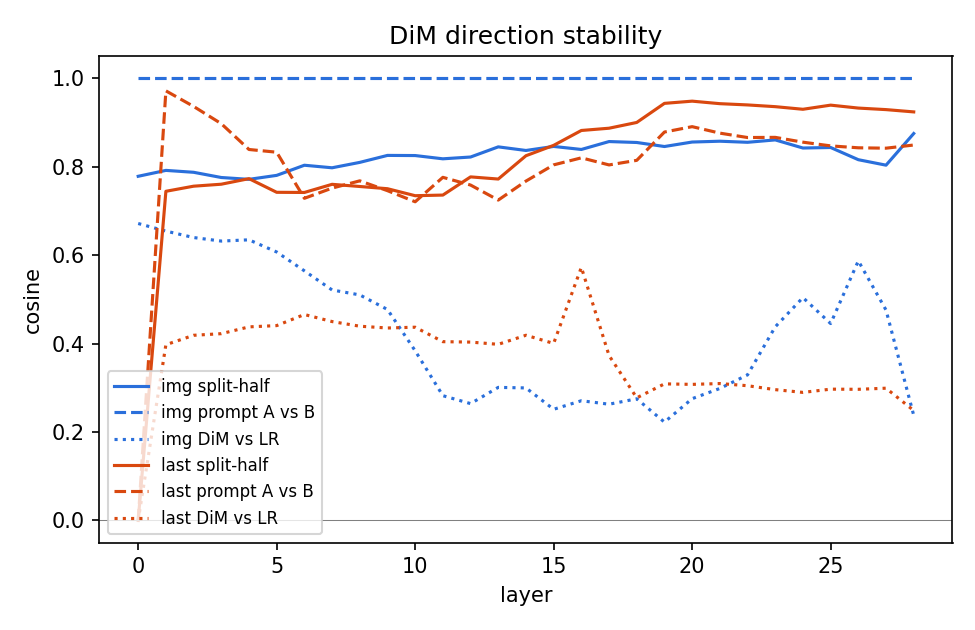

The table this chart was drawn from, first rows:
stage, position, layer, split_half_cos, split_half_cos_sd, cos_dim_A_B, cos_dim_lr, random_cos_sd
final, img, 0, 0.7781, 0.03561, 1, 0.6713, 0.0167
final, last, 0, 0.0, 0.0, 0.0, 0.0, 0.0167
final, img, 1, 0.7914, 0.03156, 1, 0.6542, 0.0167
final, last, 1, 0.7441, 0.06194, 0.9712, 0.3973, 0.0167
final, img, 2, 0.7871, 0.02039, 1, 0.6396, 0.0167
final, last, 2, 0.7557, 0.06516, 0.936, 0.4186, 0.0167
final, img, 3, 0.7753, 0.03109, 1, 0.6316, 0.0167
final, last, 3, 0.7602, 0.04825, 0.897, 0.4223, 0.0167
final, img, 4, 0.7712, 0.02747, 1, 0.6344, 0.0167
final, last, 4, 0.7727, 0.04849, 0.8386, 0.4376, 0.0167
final, img, 5, 0.7801, 0.02449, 1, 0.6069, 0.0167
final, last, 5, 0.7419, 0.07673, 0.8325, 0.4405, 0.0167
final, img, 6, 0.8031, 0.02501, 1, 0.5643, 0.0167
final, last, 6, 0.7415, 0.06577, 0.7283, 0.4656, 0.0167
final, img, 7, 0.7973, 0.02707, 1, 0.5211, 0.0167
final, last, 7, 0.7599, 0.05322, 0.7513, 0.4497, 0.0167
final, img, 8, 0.8095, 0.0259, 1, 0.5099, 0.0167
final, last, 8, 0.755, 0.05933, 0.7678, 0.4391, 0.0167
final, img, 9, 0.8253, 0.01876, 1, 0.4769, 0.0167
final, last, 9, 0.75, 0.07689, 0.7455, 0.4351, 0.0167
final, img, 10, 0.8249, 0.01791, 1, 0.3836, 0.0167
final, last, 10, 0.7342, 0.1335, 0.7204, 0.4369, 0.0167
final, img, 11, 0.8176, 0.0358, 1, 0.2821, 0.0167
final, last, 11, 0.7356, 0.1013, 0.7757, 0.4042, 0.0167
final, img, 12, 0.8216, 0.02517, 1, 0.2642, 0.0167
final, last, 12, 0.7767, 0.06308, 0.7583, 0.4032, 0.0167
final, img, 13, 0.8446, 0.02327, 1, 0.3009, 0.0167
final, last, 13, 0.7718, 0.06729, 0.7243, 0.3982, 0.0167
final, img, 14, 0.8364, 0.02431, 1, 0.2996, 0.0167
final, last, 14, 0.8245, 0.05021, 0.7672, 0.4187, 0.0167
final, img, 15, 0.8455, 0.02222, 1, 0.2513, 0.0167
final, last, 15, 0.848, 0.03419, 0.8039, 0.4002, 0.0167
final, img, 16, 0.8387, 0.03397, 1, 0.2707, 0.0167
final, last, 16, 0.8816, 0.03167, 0.8198, 0.5722, 0.0167
final, img, 17, 0.8566, 0.02514, 1, 0.2628, 0.0167
final, last, 17, 0.8867, 0.02539, 0.8038, 0.3729, 0.0167
final, img, 18, 0.8545, 0.02, 1, 0.2751, 0.0167
final, last, 18, 0.8998, 0.02611, 0.8141, 0.2772, 0.0167
final, img, 19, 0.8454, 0.03249, 1, 0.2223, 0.0167
final, last, 19, 0.9429, 0.01206, 0.8781, 0.3088, 0.0167
final, img, 20, 0.8555, 0.03378, 1, 0.2753, 0.0167
final, last, 20, 0.9479, 0.0133, 0.8903, 0.3076, 0.0167
final, img, 21, 0.8574, 0.02616, 1, 0.2984, 0.0167
final, last, 21, 0.9422, 0.01996, 0.8756, 0.3095, 0.0167
final, img, 22, 0.8549, 0.0264, 1, 0.3291, 0.0167
final, last, 22, 0.9394, 0.01683, 0.8657, 0.3046, 0.0167
final, img, 23, 0.8603, 0.0193, 1, 0.4377, 0.0167
final, last, 23, 0.9355, 0.02299, 0.8661, 0.2958, 0.0167
final, img, 24, 0.842, 0.02046, 1, 0.5038, 0.0167
final, last, 24, 0.9296, 0.04934, 0.8552, 0.2895, 0.0167
final, img, 25, 0.8432, 0.02303, 1, 0.4451, 0.0167
final, last, 25, 0.9389, 0.01778, 0.8468, 0.2968, 0.0167
final, img, 26, 0.8156, 0.02439, 1, 0.5869, 0.0167
final, last, 26, 0.9323, 0.0187, 0.8425, 0.2965, 0.0167
final, img, 27, 0.8032, 0.02629, 1, 0.4756, 0.0167
final, last, 27, 0.9288, 0.01666, 0.8416, 0.299, 0.0167
final, img, 28, 0.8747, 0.02311, 1, 0.2377, 0.0167
final, last, 28, 0.9236, 0.03847, 0.8488, 0.2485, 0.0167
